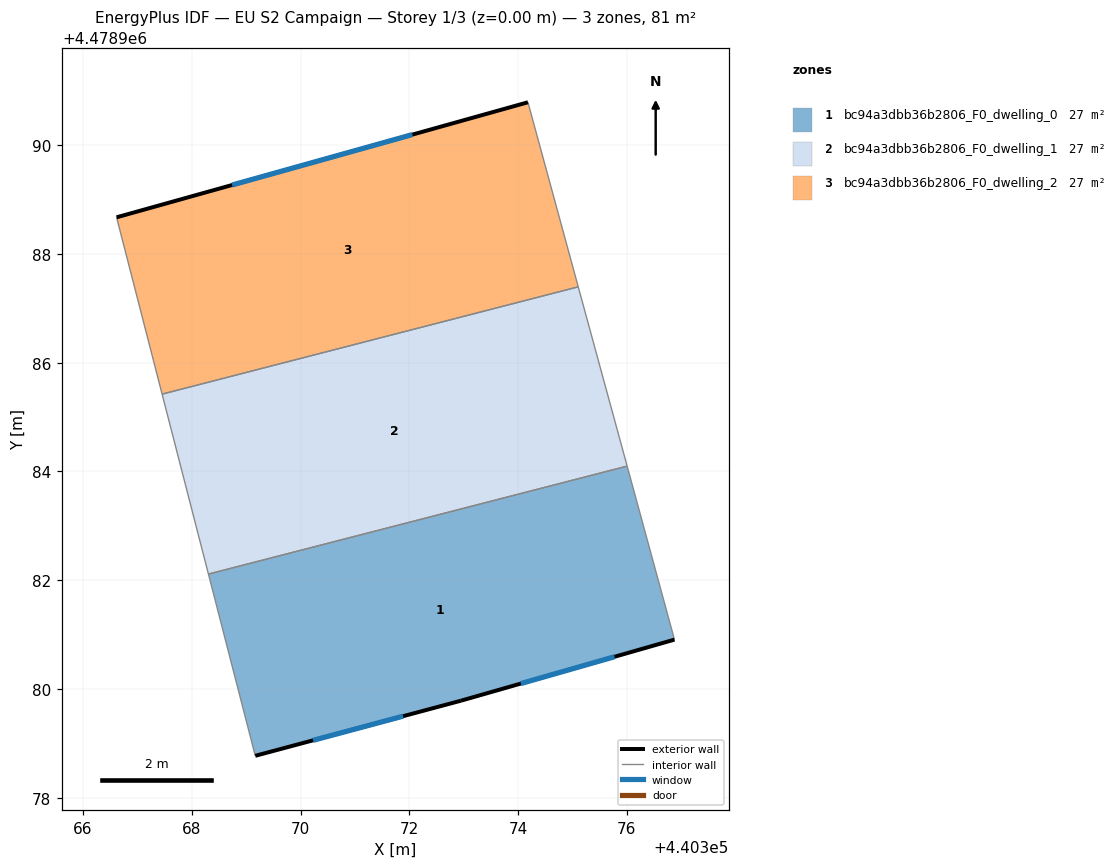
=== STOREY PLAN SPEC (per zone: floor XY polygon, exterior-wall plan segments, windows/doors) ===
zone 1: bc94a3dbb36b2806_F0_dwelling_0  (27.1 m²)
  floor: (440376.88, 4478980.91) (440376.01, 4478984.10) (440368.31, 4478982.11) (440369.17, 4478978.77) (440372.95, 4478979.79)
  exterior wall: (440376.88, 4478980.91) – (440372.95, 4478979.79)  [4.1 m]
    window: (440375.77, 4478980.59) – (440374.05, 4478980.10)  [2.4 m²]
  exterior wall: (440372.95, 4478979.79) – (440369.17, 4478978.77)  [3.9 m]
    window: (440371.89, 4478979.50) – (440370.23, 4478979.06)  [2.3 m²]
  interior walls: 3
zone 2: bc94a3dbb36b2806_F0_dwelling_1  (27.1 m²)
  floor: (440376.01, 4478984.10) (440375.11, 4478987.39) (440367.46, 4478985.42) (440368.31, 4478982.11)
  interior walls: 4
zone 3: bc94a3dbb36b2806_F0_dwelling_2  (27.1 m²)
  floor: (440375.11, 4478987.39) (440374.18, 4478990.79) (440366.62, 4478988.67) (440367.46, 4478985.42)
  exterior wall: (440366.62, 4478988.67) – (440374.18, 4478990.79)  [7.9 m]
    window: (440368.74, 4478989.27) – (440372.06, 4478990.19)  [4.5 m²]
  interior walls: 3

=== DERIVED (storey summary) ===
Building: EU S2 Campaign
Storey: 1 of 3  (floor level z = 0.00 m)
Storey gross floor area: 81.2 m²
Zones on this storey: 3
  - bc94a3dbb36b2806_F0_dwelling_0: floor 27.1 m²; exterior wall 8.0 m (24.0 m²); 2 window(s) 4.6 m²; WWR 19.2%
  - bc94a3dbb36b2806_F0_dwelling_1: floor 27.1 m²
  - bc94a3dbb36b2806_F0_dwelling_2: floor 27.1 m²; exterior wall 7.9 m (23.6 m²); 1 window(s) 4.5 m²; WWR 19.2%
Zone adjacency (shared interzone walls):
  - bc94a3dbb36b2806_F0_dwelling_0 ↔ bc94a3dbb36b2806_F0_dwelling_1
  - bc94a3dbb36b2806_F0_dwelling_1 ↔ bc94a3dbb36b2806_F0_dwelling_2